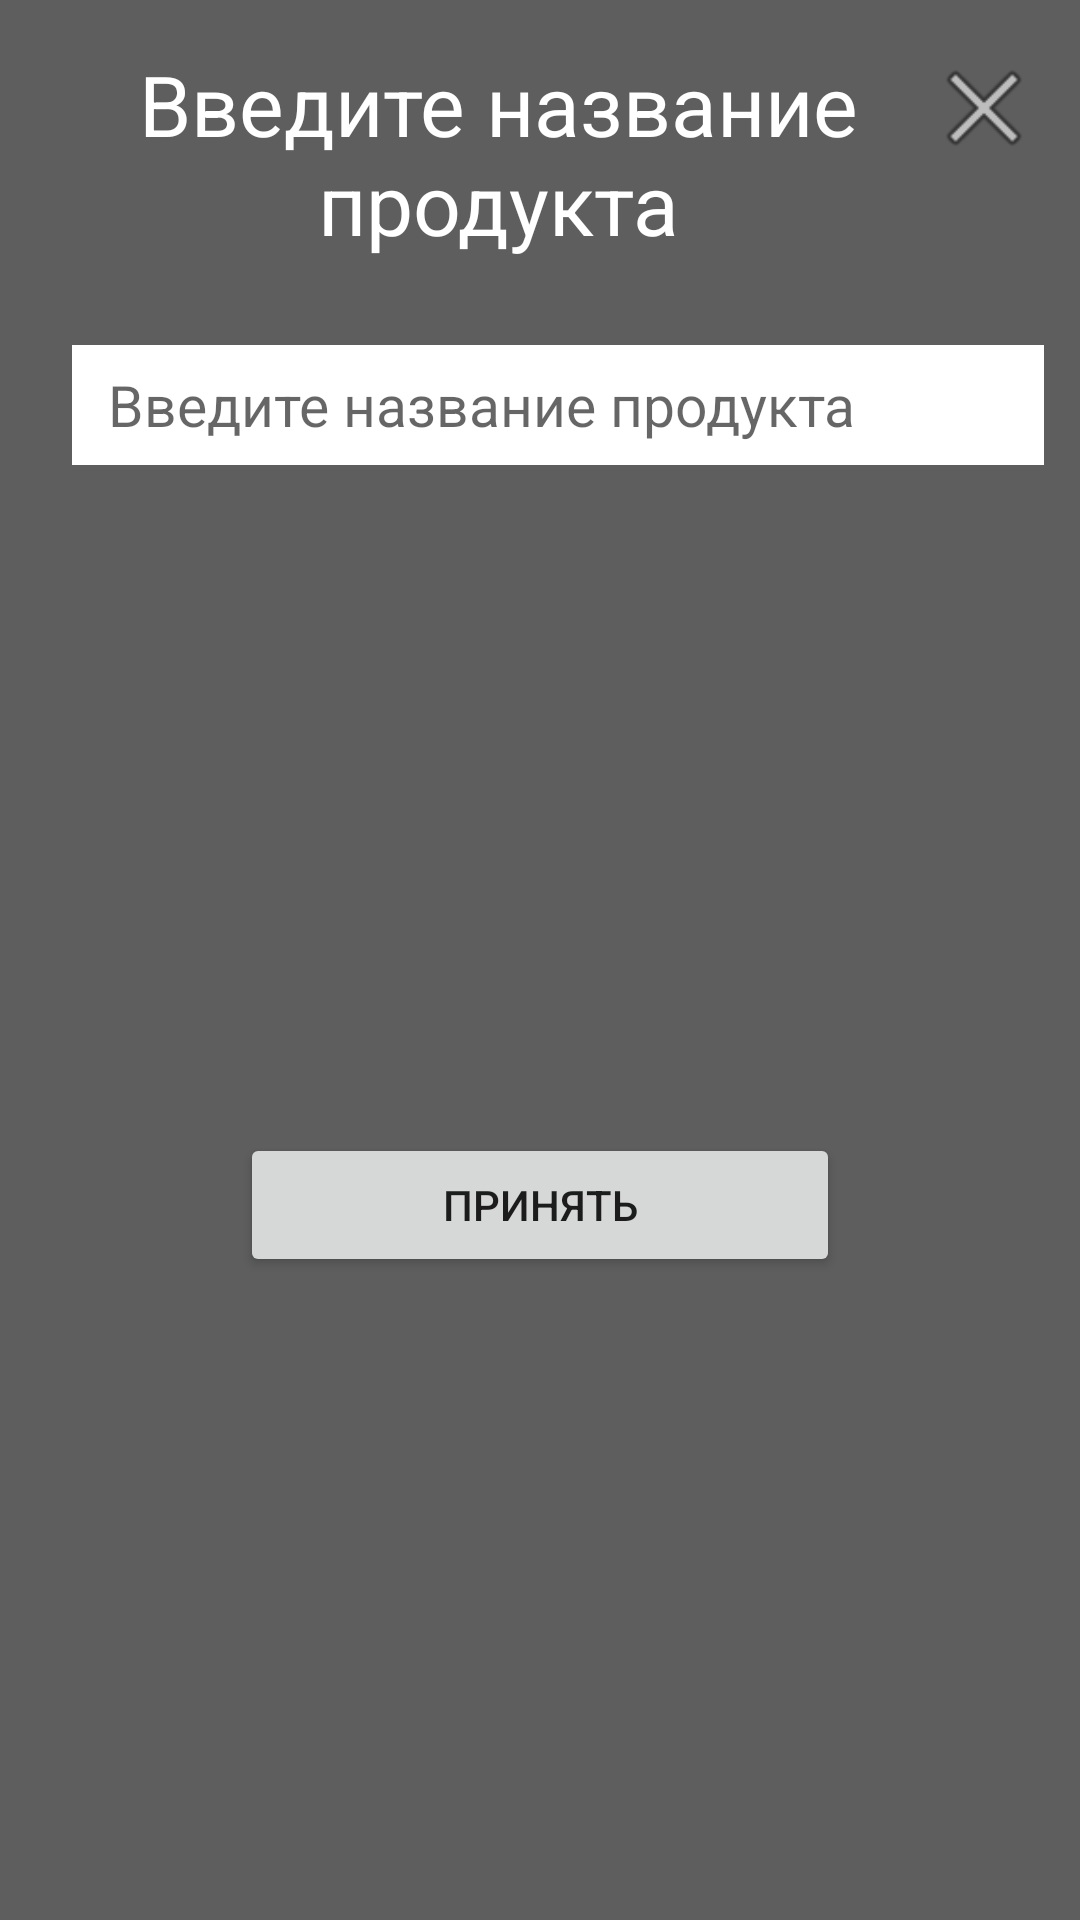

Here is an Android app screen rendered from its layout file. Give the layout XML and the strings, colors and styles it references.
<!-- AndroidManifest.xml: application theme AppTheme -->
<!-- res/layout/popup_add_product_manual.xml -->
<?xml version="1.0" encoding="utf-8"?>
<androidx.constraintlayout.widget.ConstraintLayout xmlns:android="http://schemas.android.com/apk/res/android"
    xmlns:app="http://schemas.android.com/apk/res-auto"
    xmlns:tools="http://schemas.android.com/tools"
    android:id="@+id/add_product_manual_dialog"
    android:layout_width="wrap_content"
    android:layout_height="wrap_content"
    android:background="@color/colorLight">

    <Button
        android:id="@+id/close_popup_manual_product"
        android:layout_width="40dp"
        android:layout_height="40dp"
        android:layout_marginTop="16dp"
        android:layout_marginEnd="12dp"
        android:background="@android:drawable/ic_menu_close_clear_cancel"
        app:layout_constraintEnd_toEndOf="parent"
        app:layout_constraintTop_toTopOf="parent" />

    <TextView
        android:id="@+id/add_product_manual_title"
        android:layout_width="266dp"
        android:layout_height="83dp"
        android:layout_marginStart="24dp"
        android:layout_marginTop="16dp"
        android:text="Введите название продукта"
        android:textAlignment="center"
        android:textColor="@color/tabTextColor"
        android:textSize="28sp"
        app:layout_constraintEnd_toStartOf="@+id/close_popup_manual_product"
        app:layout_constraintStart_toStartOf="parent"
        app:layout_constraintTop_toTopOf="parent" />

    <EditText
        android:id="@+id/manual_title_edit"
        android:layout_width="0dp"
        android:layout_height="40dp"
        android:layout_marginStart="24dp"
        android:layout_marginTop="16dp"
        android:layout_marginEnd="12dp"
        android:background="@android:color/background_light"
        android:ems="10"
        android:hint="Введите название продукта"
        android:inputType="textPersonName"
        android:paddingLeft="12dp"
        android:textSize="19sp"
        app:layout_constraintEnd_toEndOf="parent"
        app:layout_constraintStart_toStartOf="parent"
        app:layout_constraintTop_toBottomOf="@+id/add_product_manual_title" />

    <Button
        android:id="@+id/accepy_manual_btn"
        android:layout_width="200dp"
        android:layout_height="wrap_content"
        android:layout_marginTop="16dp"
        android:layout_marginBottom="8dp"
        android:text="Принять"
        app:layout_constraintBottom_toBottomOf="parent"
        app:layout_constraintEnd_toEndOf="parent"
        app:layout_constraintStart_toStartOf="parent"
        app:layout_constraintTop_toBottomOf="@+id/manual_title_edit" />

</androidx.constraintlayout.widget.ConstraintLayout>
<!-- resources referenced by this layout -->
<resources>
  <color name="colorLight">#5E5E5E</color>
  <color name="tabTextColor">#FFFFFF</color>
  <style name="AppTheme" parent="Theme.AppCompat.Light.NoActionBar">
          
          <item name="colorPrimary">@color/colorPrimary</item>
          <item name="colorPrimaryDark">@color/colorPrimaryDark</item>
          <item name="colorAccent">@color/colorAccent</item>
      </style>
  <color name="colorPrimary">#3E3E3E</color>
  <color name="colorPrimaryDark">#1B1B1B</color>
  <color name="colorAccent">#3E3E3E</color>
</resources>
